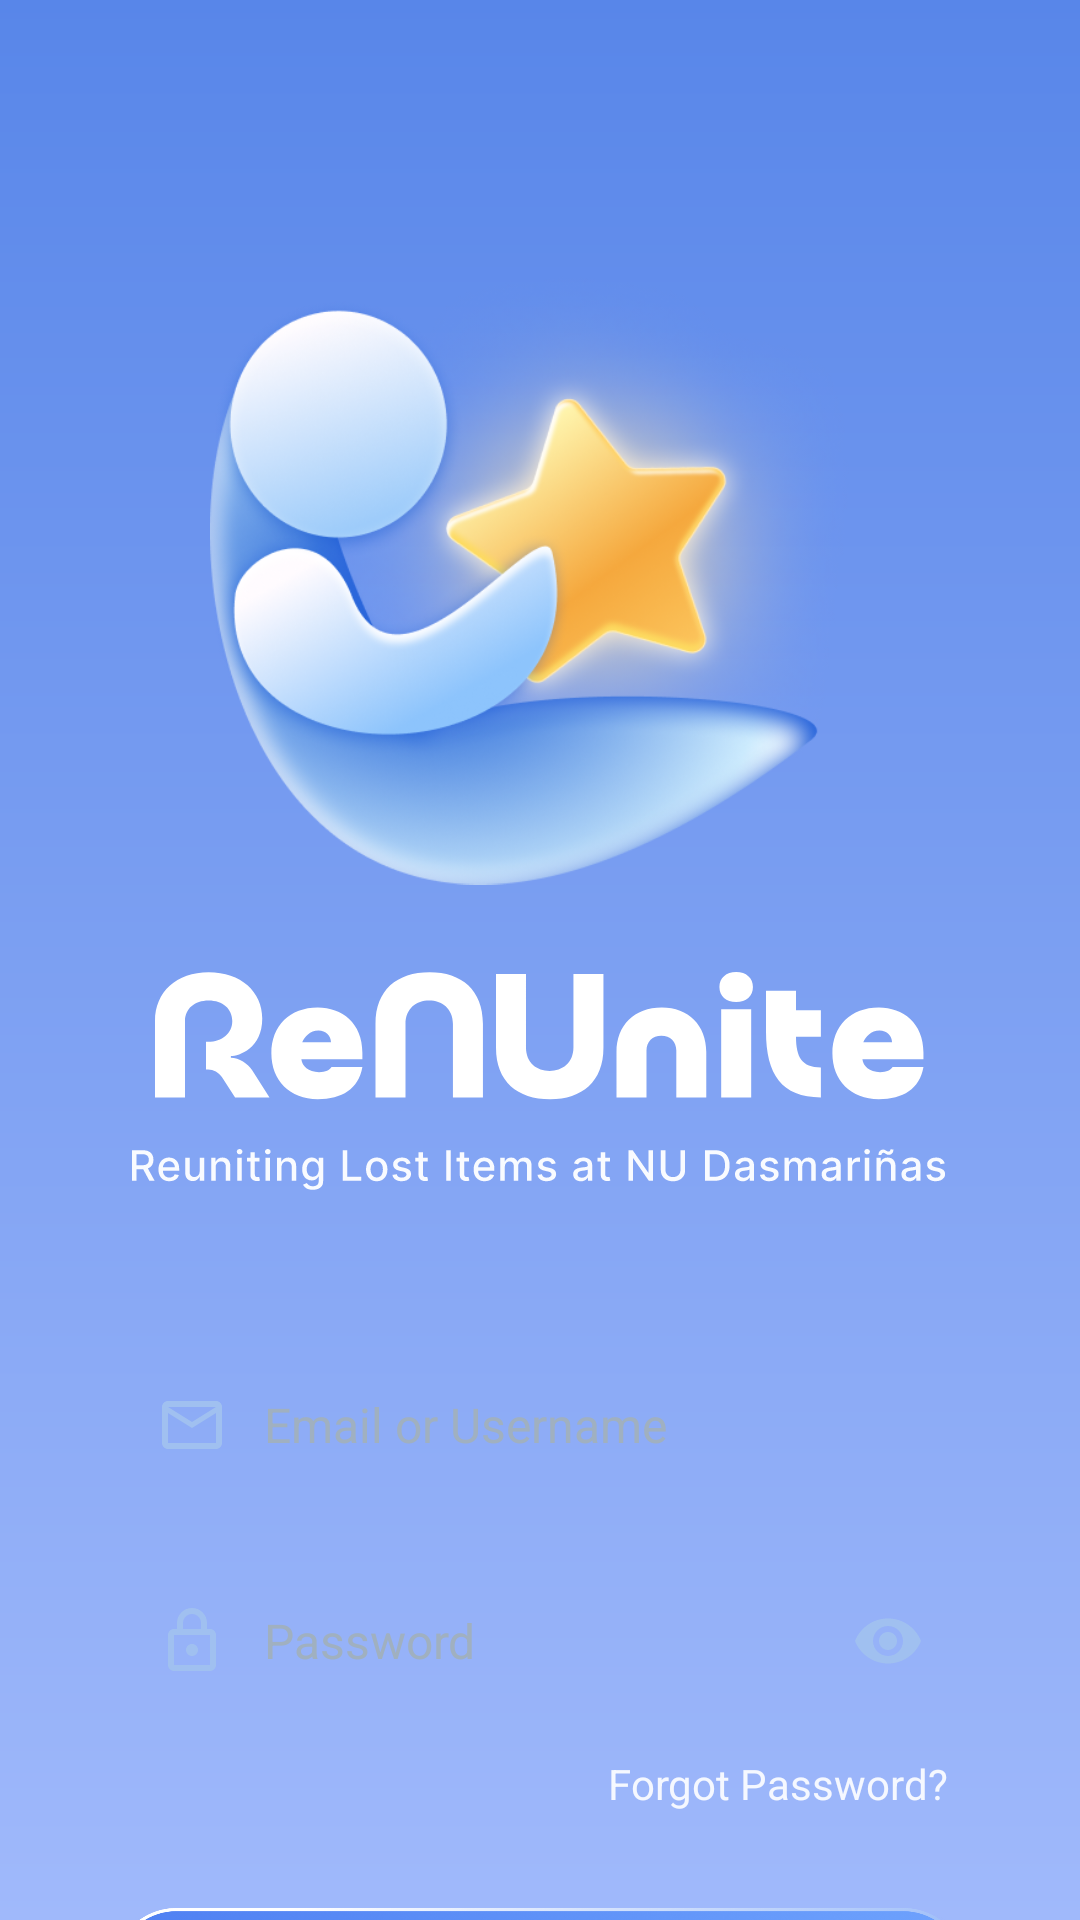

Reconstruct the res/layout file that produces this screen, plus the resources it refers to.
<!-- AndroidManifest.xml: application theme Theme.ReNUnite -->
<!-- res/layout/activity_login.xml -->
<?xml version="1.0" encoding="utf-8"?>
<androidx.constraintlayout.widget.ConstraintLayout xmlns:android="http://schemas.android.com/apk/res/android"
    xmlns:app="http://schemas.android.com/apk/res-auto"
    xmlns:tools="http://schemas.android.com/tools"
    android:layout_width="match_parent"
    android:layout_height="match_parent"
    android:background="@drawable/bg_splash_gradient">

    <ScrollView
        android:layout_width="match_parent"
        android:layout_height="match_parent"
        android:fillViewport="true"
        android:scrollbars="none">

        <androidx.constraintlayout.widget.ConstraintLayout
            android:layout_width="match_parent"
            android:layout_height="wrap_content"
            android:paddingHorizontal="32dp"
            android:paddingBottom="48dp">

            
            <ImageView
                android:id="@+id/ivLogo"
                android:layout_width="220dp"
                android:layout_height="220dp"
                android:layout_marginTop="80dp"
                android:src="@drawable/renunite_logo"
                app:layout_constraintEnd_toEndOf="parent"
                app:layout_constraintStart_toStartOf="parent"
                app:layout_constraintTop_toTopOf="parent" />

            
            <ImageView
                android:id="@+id/ivAppNameText"
                android:layout_width="wrap_content"
                android:layout_height="wrap_content"
                android:layout_marginTop="24dp"
                android:src="@drawable/renunite_text"
                app:layout_constraintEnd_toEndOf="parent"
                app:layout_constraintStart_toStartOf="parent"
                app:layout_constraintTop_toBottomOf="@id/ivLogo" />

            
            <ImageView
                android:id="@+id/ivTagline"
                android:layout_width="wrap_content"
                android:layout_height="wrap_content"
                android:layout_marginTop="8dp"
                android:src="@drawable/renunite_tagline"
                app:layout_constraintEnd_toEndOf="parent"
                app:layout_constraintStart_toStartOf="parent"
                app:layout_constraintTop_toBottomOf="@id/ivAppNameText" />

            <LinearLayout
                android:id="@+id/inputContainer"
                android:layout_width="match_parent"
                android:layout_height="wrap_content"
                android:layout_marginTop="48dp"
                android:orientation="vertical"
                app:layout_constraintTop_toBottomOf="@id/ivTagline">

                
                <androidx.cardview.widget.CardView
                    android:id="@+id/cvEmail"
                    android:layout_width="match_parent"
                    android:layout_height="60dp"
                    app:cardBackgroundColor="@android:color/transparent"
                    app:cardCornerRadius="30dp"
                    app:cardElevation="0dp">

                    <LinearLayout
                        android:id="@+id/llEmailContainer"
                        android:layout_width="match_parent"
                        android:layout_height="match_parent"
                        android:gravity="center_vertical"
                        android:orientation="horizontal"
                        android:paddingHorizontal="20dp"
                        android:background="@drawable/input_field_bg_rounded">

                        <ImageView
                            android:layout_width="24dp"
                            android:layout_height="24dp"
                            android:src="@drawable/ic_email"
                            app:tint="#A0C0F0" />

                        <EditText
                            android:id="@+id/etEmail"
                            android:layout_width="0dp"
                            android:layout_height="match_parent"
                            android:layout_marginStart="12dp"
                            android:layout_weight="1"
                            android:background="@android:color/transparent"
                            android:hint="Email or Username"
                            android:inputType="textEmailAddress"
                            android:textColor="#6688BB"
                            android:textColorHint="#A0B0C0"
                            android:textSize="16sp" />
                    </LinearLayout>
                </androidx.cardview.widget.CardView>

                <TextView
                    android:id="@+id/tvEmailError"
                    android:layout_width="wrap_content"
                    android:layout_height="wrap_content"
                    android:layout_marginTop="4dp"
                    android:layout_marginStart="16dp"
                    android:text="Please use your official NU student email. Valid format: name@students.nu-dasma.edu.ph"
                    android:textColor="#FF5252"
                    android:textSize="13sp"
                    android:textStyle="italic"
                    android:visibility="gone" />

                
                <androidx.cardview.widget.CardView
                    android:id="@+id/cvPassword"
                    android:layout_width="match_parent"
                    android:layout_height="60dp"
                    android:layout_marginTop="12dp"
                    app:cardBackgroundColor="@android:color/transparent"
                    app:cardCornerRadius="30dp"
                    app:cardElevation="0dp">

                    <LinearLayout
                        android:id="@+id/llPasswordContainer"
                        android:layout_width="match_parent"
                        android:layout_height="match_parent"
                        android:gravity="center_vertical"
                        android:orientation="horizontal"
                        android:paddingHorizontal="20dp"
                        android:background="@drawable/input_field_bg_rounded">

                        <ImageView
                            android:layout_width="24dp"
                            android:layout_height="24dp"
                            android:src="@drawable/ic_lock"
                            app:tint="#A0C0F0" />

                        <EditText
                            android:id="@+id/etPassword"
                            android:layout_width="0dp"
                            android:layout_height="match_parent"
                            android:layout_marginStart="12dp"
                            android:layout_weight="1"
                            android:background="@android:color/transparent"
                            android:hint="Password"
                            android:inputType="textPassword"
                            android:textColor="#6688BB"
                            android:textColorHint="#A0B0C0"
                            android:textSize="16sp" />

                        <ImageView
                            android:id="@+id/ivTogglePassword"
                            android:layout_width="24dp"
                            android:layout_height="24dp"
                            android:src="@drawable/ic_visibility"
                            app:tint="#A0C0F0" />
                    </LinearLayout>
                </androidx.cardview.widget.CardView>

                <TextView
                    android:id="@+id/tvPasswordError"
                    android:layout_width="wrap_content"
                    android:layout_height="wrap_content"
                    android:layout_marginTop="4dp"
                    android:layout_marginStart="16dp"
                    android:text="Please enter password"
                    android:textColor="#FF5252"
                    android:textSize="13sp"
                    android:textStyle="italic"
                    android:visibility="gone" />

                <TextView
                    android:id="@+id/tvForgotPassword"
                    android:layout_width="wrap_content"
                    android:layout_height="wrap_content"
                    android:layout_gravity="end"
                    android:layout_marginTop="8dp"
                    android:layout_marginEnd="12dp"
                    android:text="Forgot Password?"
                    android:textColor="#FFFFFF"
                    android:textSize="14sp"
                    android:alpha="0.9" />

                
                <androidx.appcompat.widget.AppCompatButton
                    android:id="@+id/btnLogin"
                    android:layout_width="match_parent"
                    android:layout_height="64dp"
                    android:layout_marginTop="32dp"
                    android:background="@drawable/login_button"
                    android:textAllCaps="false"
                    android:textColor="#FFFFFF"
                    android:textSize="18sp"
                    android:textStyle="bold"
                    android:elevation="4dp" />

                
                <com.google.android.material.button.MaterialButton
                    android:id="@+id/btnMicrosoft"
                    android:layout_width="match_parent"
                    android:layout_height="64dp"
                    android:layout_marginTop="12dp"
                    app:backgroundTint="#F0F4FF"
                    app:icon="@drawable/ic_microsoft"
                    app:iconGravity="textStart"
                    app:iconPadding="12dp"
                    app:iconTint="@null"
                    android:text="Connect with Microsoft"
                    android:textAllCaps="false"
                    android:textColor="#6688BB"
                    android:textSize="16sp"
                    app:cornerRadius="32dp"
                    app:elevation="2dp" />

                
                <com.google.android.material.button.MaterialButton
                    android:id="@+id/btnCreateAccount"
                    android:layout_width="match_parent"
                    android:layout_height="64dp"
                    android:layout_marginTop="12dp"
                    android:layout_marginBottom="32dp"
                    app:backgroundTint="#F0F4FF"
                    android:text="Create Account"
                    android:textAllCaps="false"
                    android:textColor="#6688BB"
                    android:textSize="16sp"
                    app:cornerRadius="32dp"
                    app:elevation="2dp" />

            </LinearLayout>

        </androidx.constraintlayout.widget.ConstraintLayout>
    </ScrollView>

</androidx.constraintlayout.widget.ConstraintLayout>
<!-- resources referenced by this layout -->
<resources>
  <!-- drawable bg_splash_gradient (drawable) -->
  <?xml version="1.0" encoding="utf-8"?>
  <shape xmlns:android="http://schemas.android.com/apk/res/android"
      android:shape="rectangle">
      <gradient
          android:startColor="#5886E9"
          android:endColor="#A0B9FB"
          android:angle="270" />
  </shape>
  <!-- drawable ic_email (drawable) -->
  <vector xmlns:android="http://schemas.android.com/apk/res/android"
      android:width="24dp"
      android:height="24dp"
      android:viewportWidth="24"
      android:viewportHeight="24">
      <path
          android:fillColor="#5577AA"
          android:pathData="M20,4L4,4c-1.1,0 -2,0.9 -2,2v12c0,1.1 0.9,2 2,2h16c1.1,0 2,-0.9 2,-2L22,6c0,-1.1 -0.9,-2 -2,-2zM20,18L4,18L4,8l8,5 8,-5v10zM12,11L4,6h16l-8,5z"/>
  </vector>
  <!-- drawable ic_lock (drawable) -->
  <vector xmlns:android="http://schemas.android.com/apk/res/android"
      android:width="24dp"
      android:height="24dp"
      android:viewportWidth="24"
      android:viewportHeight="24">
      <path
          android:fillColor="#5577AA"
          android:pathData="M18,8h-1L17,6c0,-2.76 -2.24,-5 -5,-5S7,3.24 7,6v2L6,8c-1.1,0 -2,0.9 -2,2v10c0,1.1 0.9,2 2,2h12c1.1,0 2,-0.9 2,-2L20,10c0,-1.1 -0.9,-2 -2,-2zM9,6c0,-1.66 1.34,-3 3,-3s3,1.34 3,3v2L9,8L9,6zM18,20L6,20L6,10h12v10zM12,13c-1.1,0 -2,0.9 -2,2s0.9,2 2,2 2,-0.9 2,-2 -0.9,-2 -2,-2z"/>
  </vector>
  <!-- drawable ic_visibility (drawable) -->
  <vector xmlns:android="http://schemas.android.com/apk/res/android"
      android:width="24dp"
      android:height="24dp"
      android:viewportWidth="24"
      android:viewportHeight="24">
      <path
          android:fillColor="#5577AA"
          android:pathData="M12,4.5C7,4.5 2.73,7.61 1,12c1.73,4.39 6,7.5 11,7.5s9.27,-3.11 11,-7.5c-1.73,-4.39 -6,-7.5 -11,-7.5zM12,17c-2.76,0 -5,-2.24 -5,-5s2.24,-5 5,-5 5,2.24 5,5 -2.24,5 -5,5zM12,9c-1.66,0 -3,1.34 -3,3s1.34,3 3,3 3,-1.34 3,-3 -1.34,-3 -3,-3z"/>
  </vector>
  <!-- drawable login_button: png bitmap (drawable, 936485 bytes) -->
  <!-- drawable renunite_logo: png bitmap (drawable, 255543 bytes) -->
  <!-- drawable renunite_tagline: vector/xml drawable (drawable, 21734 chars, omitted) -->
  <!-- drawable renunite_text: vector/xml drawable (drawable, 2163 chars, omitted) -->
  <style name="Theme.ReNUnite" parent="Theme.MaterialComponents.DayNight.NoActionBar">
          <item name="android:statusBarColor">#5B9AFF</item>
          <item name="android:windowLightStatusBar">false</item>
      </style>
</resources>
